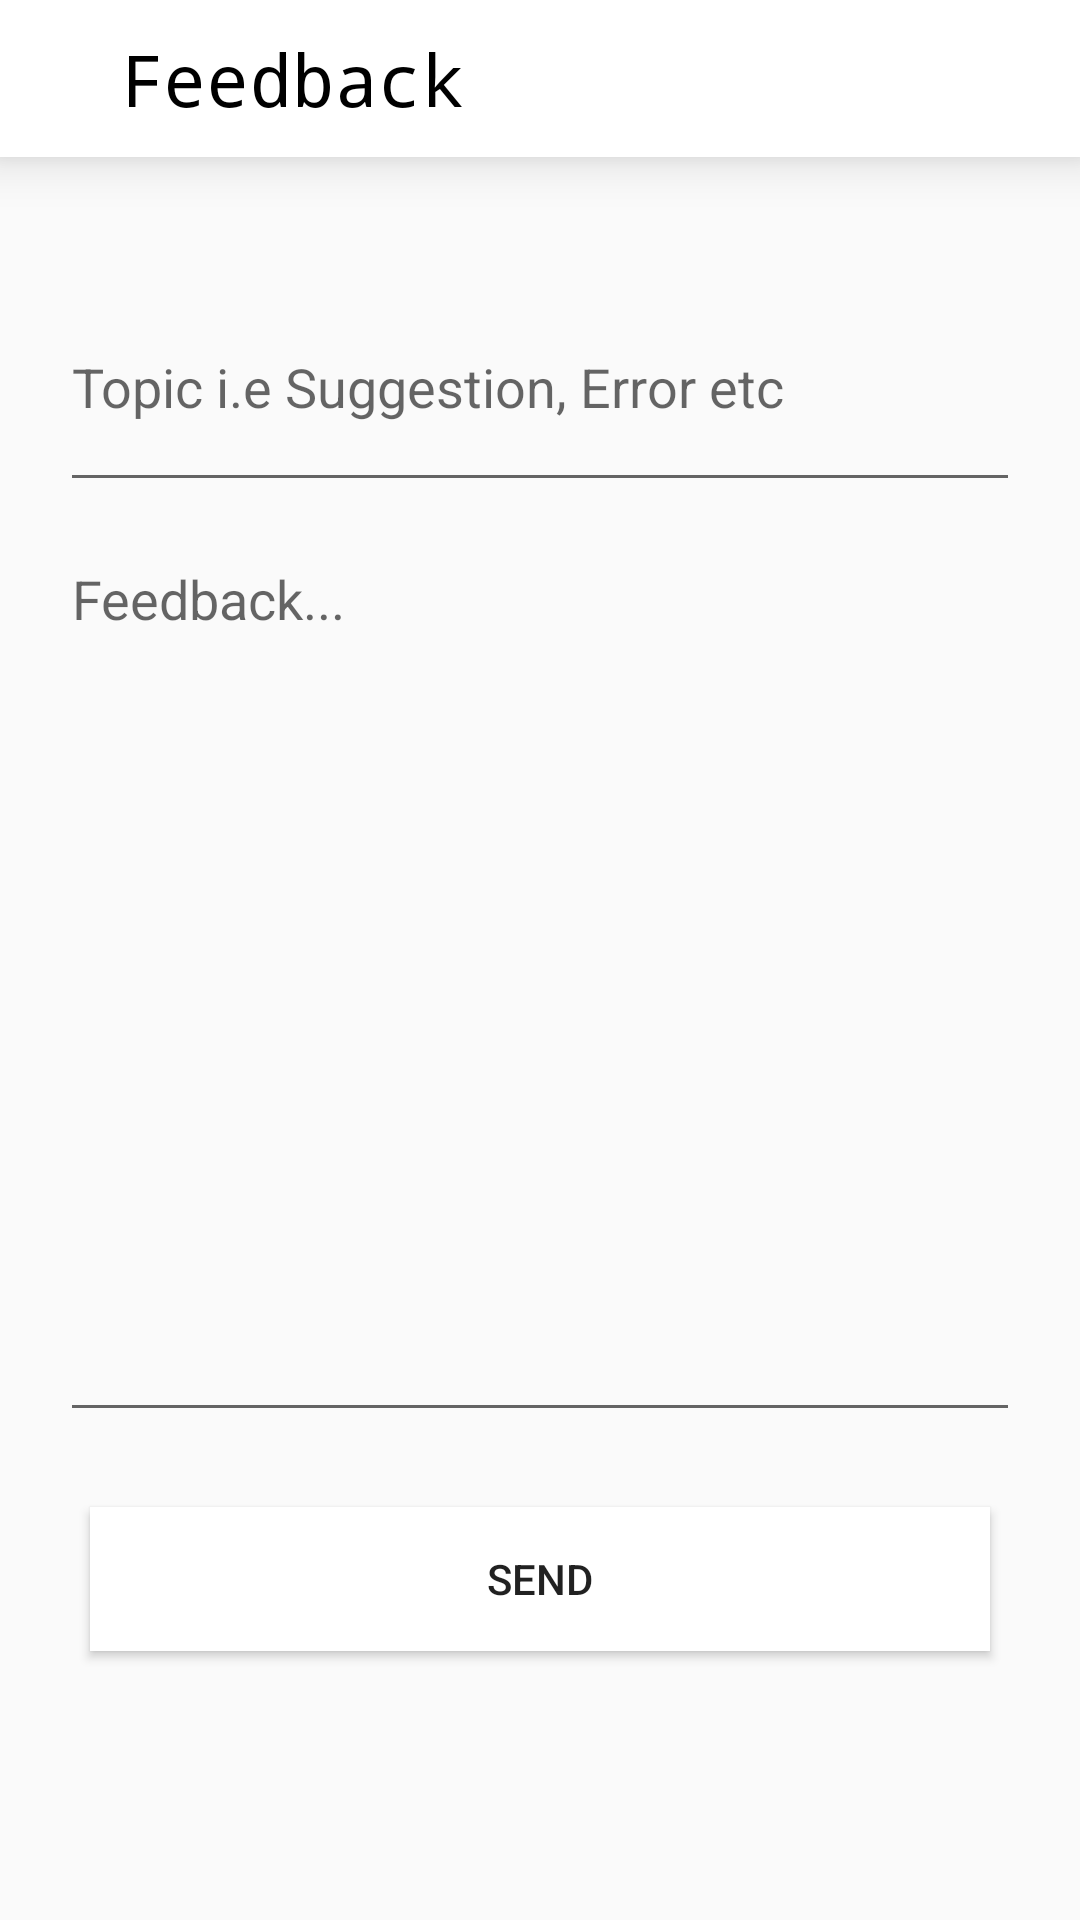

Android layout source for this screen:
<!-- AndroidManifest.xml: application theme Theme.AppCompat.Light.NoActionBar -->
<!-- res/layout/activity_feedback.xml -->
<?xml version="1.0" encoding="utf-8"?>
<LinearLayout xmlns:android="http://schemas.android.com/apk/res/android"
    xmlns:app="http://schemas.android.com/apk/res-auto"
    xmlns:tools="http://schemas.android.com/tools"
    android:layout_width="match_parent"
    android:layout_height="match_parent"
    tools:context=".Activities.FeedbackActivity"
    android:orientation="vertical"
    >

    <LinearLayout
        android:id="@+id/linearLayout2"
        android:layout_width="match_parent"
        android:layout_height="wrap_content"
        android:elevation="10dp"
        android:orientation="horizontal"
        app:layout_constraintEnd_toEndOf="parent"
        app:layout_constraintStart_toStartOf="parent"
        app:layout_constraintTop_toTopOf="parent"
        android:background="@color/white"
        android:layout_marginBottom="30dp">

        <ImageButton
            android:id="@+id/backBtn"
            android:layout_width="wrap_content"
            android:layout_height="wrap_content"
            android:layout_margin="15dp"
            android:background="?attr/selectableItemBackgroundBorderless"
            android:clickable="true"
            android:focusable="true"
            android:src="@drawable/back_arrow" />

        <TextView
            android:layout_width="match_parent"
            android:layout_height="wrap_content"
            android:layout_margin="10dp"
            android:layout_weight="1"
            android:fontFamily="monospace"
            android:text="Feedback"
            android:textColor="@color/black"
            android:textSize="24sp" />
    </LinearLayout>





    <com.google.android.material.textfield.TextInputEditText
        android:id="@+id/feedbackTopic"
        android:layout_width="match_parent"
        android:layout_height="80dp"
        android:hint="Topic i.e Suggestion, Error etc"
        android:gravity="center|start"
        android:layout_marginVertical="5dp"
        android:singleLine="true"
        android:layout_marginHorizontal="20dp"
        android:inputType="textEmailSubject"
        />



    <com.google.android.material.textfield.TextInputEditText
        android:id="@+id/feedbackText"
        android:layout_width="match_parent"
        android:layout_height="300dp"
        android:hint="Feedback..."
        android:gravity="top|start"
        android:layout_marginVertical="5dp"
        android:layout_marginHorizontal="20dp"
        android:inputType="text"
        />

    <Button
        android:id="@+id/sendFeedbackBtn"
        android:layout_width="match_parent"
        android:layout_height="wrap_content"
        android:layout_marginHorizontal="30dp"
        android:background="@color/white"
        android:text="Send"
        android:layout_marginVertical="20dp"/>

    <ProgressBar
        android:id="@+id/loadingBar"
        android:layout_width="wrap_content"
        android:layout_height="wrap_content"
        android:layout_gravity="center"
        android:visibility="gone"
    />



</LinearLayout>
<!-- resources referenced by this layout -->
<resources>
  <color name="black">#FF000000</color>
  <color name="white">#FFFFFFFF</color>
</resources>
